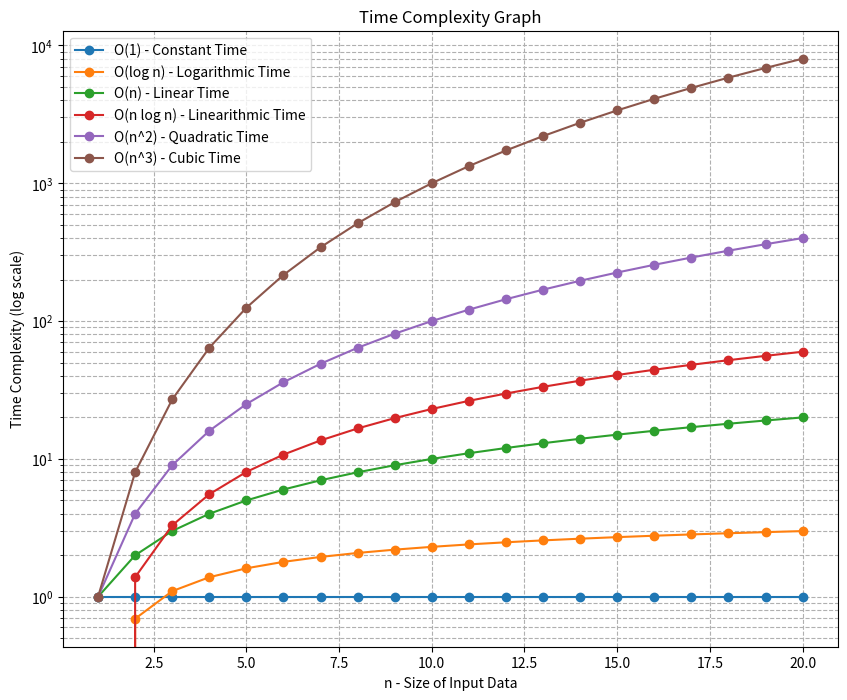

Write the Python code that produced this figure.
import matplotlib.pyplot as plt
import numpy as np

# Define the range of n
n = np.arange(1, 21)

# Calculate complexities
constant_time = np.ones_like(n)
linear_time = n
log_time = np.log(n)
linearithmic_time = n * np.log(n)
quadratic_time = n**2
cubic_time = n**3
exponential_time = 2**n

# Due to the rapid growth of exponential and factorial functions, they will be excluded from the plot for better readability
# Plot the complexities
plt.figure(figsize=(10, 8))
plt.plot(n, constant_time, label='O(1) - Constant Time', marker='o')
plt.plot(n, log_time, label='O(log n) - Logarithmic Time', marker='o')
plt.plot(n, linear_time, label='O(n) - Linear Time', marker='o')
plt.plot(n, linearithmic_time, label='O(n log n) - Linearithmic Time', marker='o')
plt.plot(n, quadratic_time, label='O(n^2) - Quadratic Time', marker='o')
plt.plot(n, cubic_time, label='O(n^3) - Cubic Time', marker='o')

plt.yscale('log')  # Use logarithmic scale for better visibility
plt.xlabel('n - Size of Input Data')
plt.ylabel('Time Complexity (log scale)')
plt.title('Time Complexity Graph')
plt.legend()
plt.grid(True, which="both", ls="--")
plt.show()

# Save the plot
plt.savefig('plot-big-o.jpg')

'''
O(1) - Constant Time: Remains constant regardless of n.

O(log n) - Logarithmic Time: Increases very slowly with n.

O(n) - Linear Time: Increases proportionally with n.

O(n log n) - Linearithmic Time: Grows slightly faster than linear time due to the additional logarithmic factor.

O(n^2) - Quadratic Time: Grows much faster than linear or logarithmic, but still manageable for small values of n.

O(n^3) - Cubic Time: Grows very quickly and can become infeasible for even moderately sized n.

'''